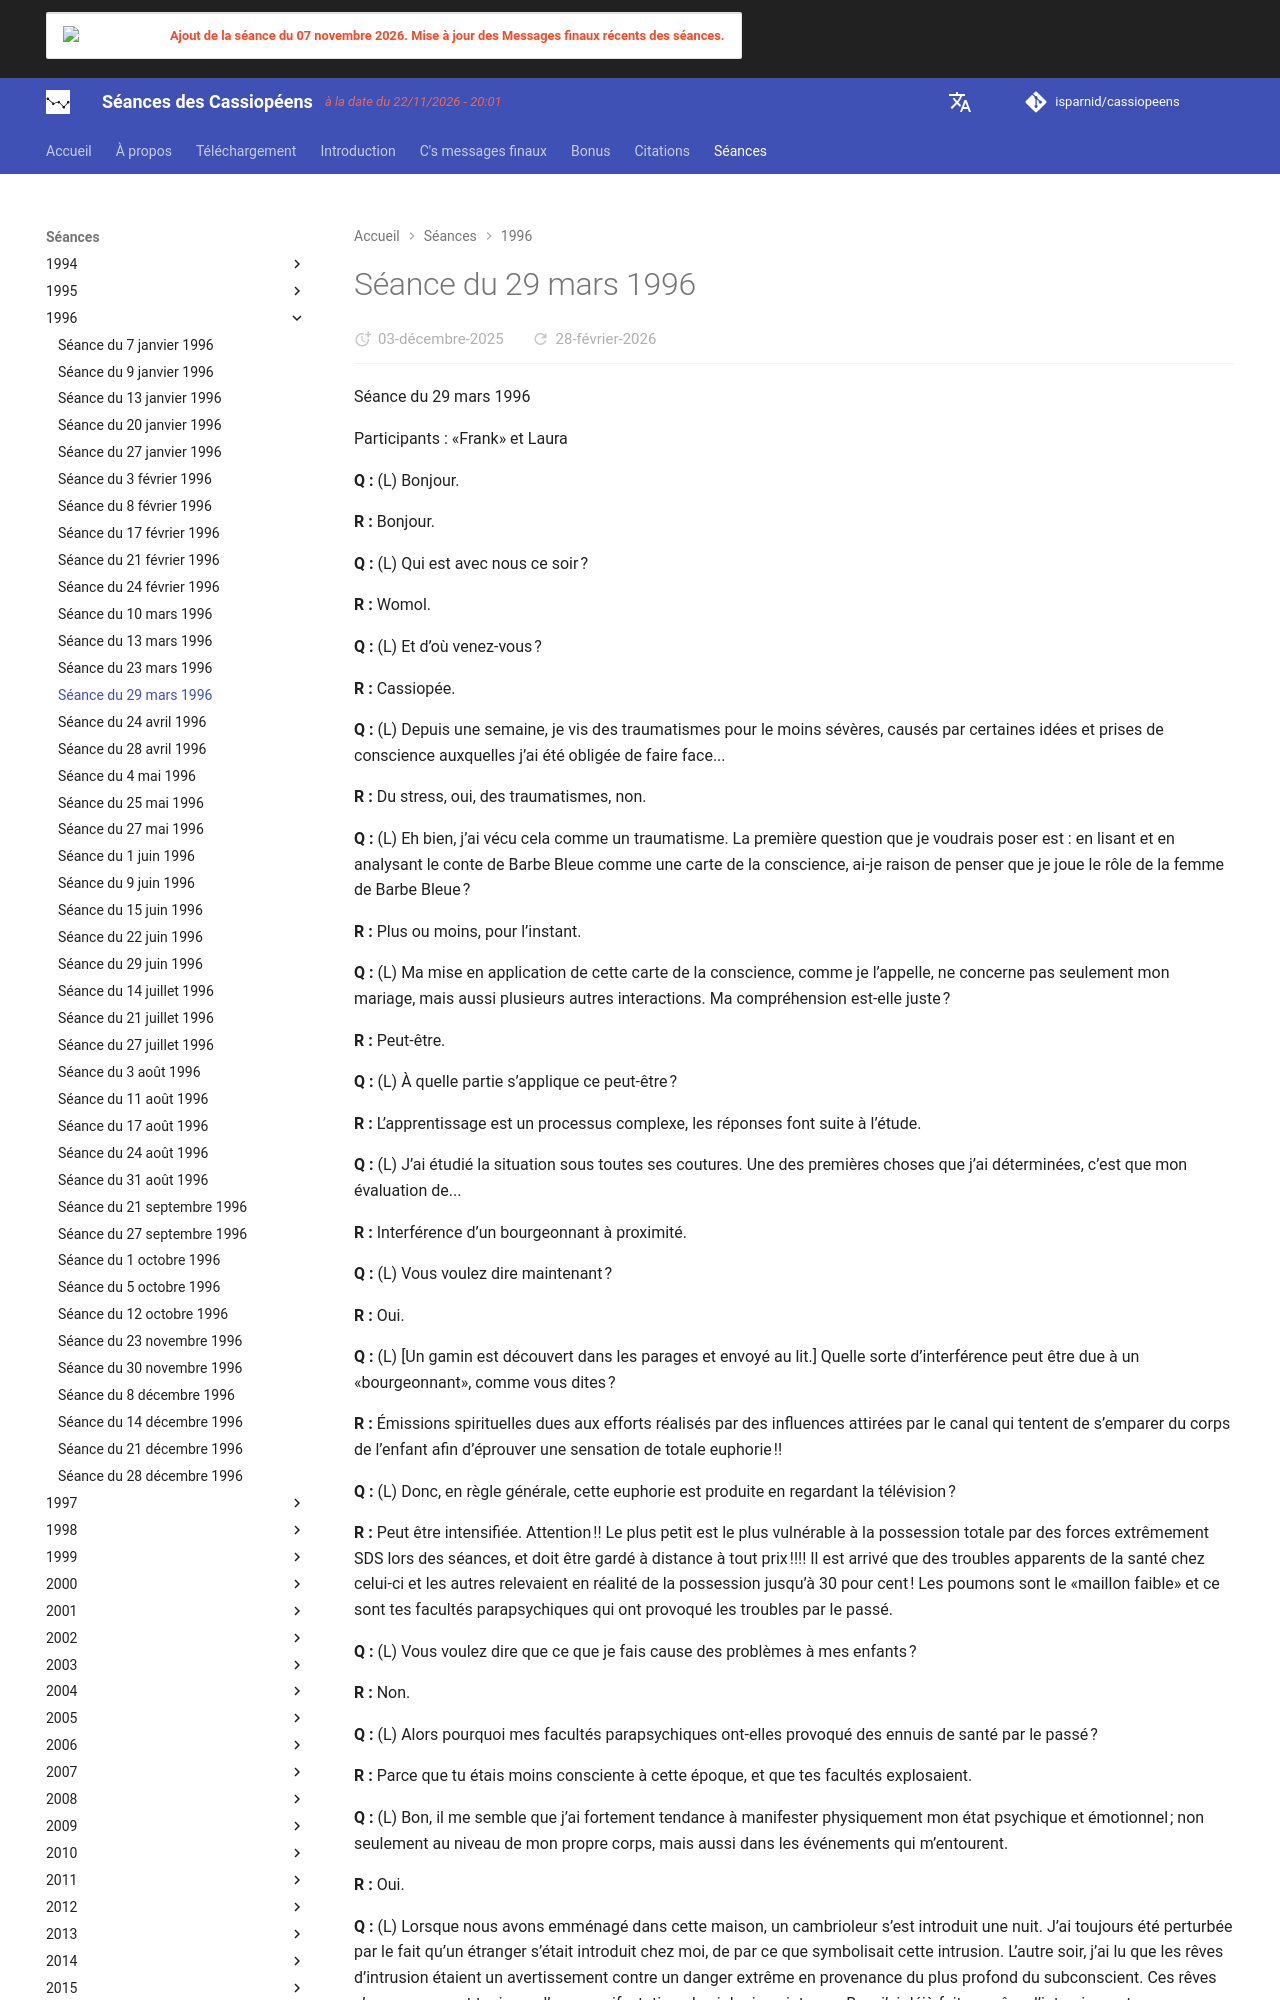

repository: isparnid/cassiopeens · page: séances/1996/1996-03-29/index.html · generator: mkdocs

---
title: "Séance du 29 mars 1996"
date:
  created: 2026-01-24
  updated: 2026-01-24
---

# Séance du 29 mars 1996

Séance du 29 mars 1996

Participants : «Frank» et Laura

**Q :** (L) Bonjour.

**R :** Bonjour.

**Q :** (L) Qui est avec nous ce soir ?

**R :** Womol.

**Q :** (L) Et d’où venez-vous ?

**R :** Cassiopée.

**Q :** (L) Depuis une semaine, je vis des traumatismes pour le moins sévères, causés par certaines idées et prises de conscience auxquelles j’ai été obligée de faire face...

**R :** Du stress, oui, des traumatismes, non.

**Q :** (L) Eh bien, j’ai vécu cela comme un traumatisme. La première question que je voudrais poser est : en lisant et en analysant le conte de Barbe Bleue comme une carte de la conscience, ai-je raison de penser que je joue le rôle de la femme de Barbe Bleue ?

**R :** Plus ou moins, pour l’instant.

**Q :** (L) Ma mise en application de cette carte de la conscience, comme je l’appelle, ne concerne pas seulement mon mariage, mais aussi plusieurs autres interactions. Ma compréhension est-elle juste ?

**R :** Peut-être.

**Q :** (L) À quelle partie s’applique ce peut-être ?

**R :** L’apprentissage est un processus complexe, les réponses font suite à l’étude.

**Q :** (L) J’ai étudié la situation sous toutes ses coutures. Une des premières choses que j’ai déterminées, c’est que mon évaluation de...

**R :** Interférence d’un bourgeonnant à proximité.

**Q :** (L) Vous voulez dire maintenant ?

**R :** Oui.

**Q :** (L) [Un gamin est découvert dans les parages et envoyé au lit.] Quelle sorte d’interférence peut être due à un «bourgeonnant», comme vous dites ?

**R :** Émissions spirituelles dues aux efforts réalisés par des influences attirées par le canal qui tentent de s’emparer du corps de l’enfant afin d’éprouver une sensation de totale euphorie !!

**Q :** (L) Donc, en règle générale, cette euphorie est produite en regardant la télévision ?

**R :** Peut être intensifiée. Attention !! Le plus petit est le plus vulnérable à la possession totale par des forces extrêmement SDS lors des séances, et doit être gardé à distance à tout prix !!!! Il est arrivé que des troubles apparents de la santé chez celui-ci et les autres relevaient en réalité de la possession jusqu’à 30 pour cent ! Les poumons sont le «maillon faible» et ce sont tes facultés parapsychiques qui ont provoqué les troubles par le passé.

**Q :** (L) Vous voulez dire que ce que je fais cause des problèmes à mes enfants ?

**R :** Non.

**Q :** (L) Alors pourquoi mes facultés parapsychiques ont-elles provoqué des ennuis de santé par le passé ?

**R :** Parce que tu étais moins consciente à cette époque, et que tes facultés explosaient.

**Q :** (L) Bon, il me semble que j’ai fortement tendance à manifester physiquement mon état psychique et émotionnel ; non seulement au niveau de mon propre corps, mais aussi dans les événements qui m’entourent.

**R :** Oui.

**Q :** (L) Lorsque nous avons emménagé dans cette maison, un cambrioleur s’est introduit une nuit. J’ai toujours été perturbée par le fait qu’un étranger s’était introduit chez moi, de par ce que symbolisait cette intrusion. L’autre soir, j’ai lu que les rêves d’intrusion étaient un avertissement contre un danger extrême en provenance du plus profond du subconscient. Ces rêves s’accompagnent toujours d’une manifestation physiologique intense. Bon, j’ai déjà fait un «rêve d’intrusion», et ça correspond effectivement. Mais ensuite, j’ai pensé que l’incident avec le cambrioleur était un avertissement qui se manifestait psychiquement dans la réalité.

**R :** Oui.
